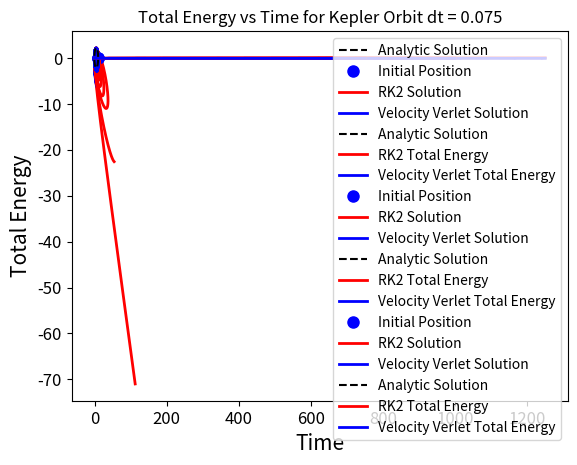

Reproduce this figure in Python.
import numpy as np
import matplotlib.pyplot as plt
import math




# analytic solution for Kepler's equation
theta = np.linspace(0, 2 * np.pi, 10000)
e = -0.91
p = 0.9
r = p / (1 + e * np.cos(theta))
x = r * np.cos(theta)
y = r * np.sin(theta)

plt.plot(x, y, 'k--', label='Analytic Solution')  # plot the analytic solution

plt.legend(loc='upper right', fontsize=14)
plt.xlabel('x', fontsize=15)
plt.ylabel('y', fontsize=15) 

plt.setp(plt.gca().get_xticklabels(), fontsize=15)
plt.setp(plt.gca().get_yticklabels(), fontsize=15)
plt.title('Kepler Orbit (analytic solution)', fontsize=15)
plt.savefig('kepler_orbit_analytic.png')
plt.show()


#initial setup for the numerical solution
rx0 = 10
ry0 = 0
vx0 = 0
vy0 = 0.3/(np.sqrt(rx0))

dt =  [0.125, 0.100, 0.075]
Nt = 10000

def accecleration(rx, ry):
    r = np.sqrt(rx**2 + ry**2)
    ax = -rx / r**3
    ay = -ry / r**3
    return ax, ay

def RK2(rx, ry, vx, vy, dt):
    for i in range(Nt - 1):
        ax, ay = accecleration(rx[i], ry[i])
        rx_mid = rx[i] + 0.5 * dt * vx[i]
        ry_mid = ry[i] + 0.5 * dt * vy[i]
        vx_mid = vx[i] + 0.5 * dt * ax
        vy_mid = vy[i] + 0.5 * dt * ay
        
        ax_mid, ay_mid = accecleration(rx_mid, ry_mid)
        rx[i+1] = rx[i] + dt * vx_mid
        ry[i+1] = ry[i] + dt * vy_mid
        vx[i+1] = vx[i] + dt * ax_mid
        vy[i+1] = vy[i] + dt * ay_mid

def velocity_verlet(rx, ry, vx, vy, dt):
    for i in range(Nt - 1):
        ax, ay = accecleration(rx[i], ry[i])
        rx[i+1] = rx[i] + vx[i] * dt + 0.5 * ax * dt**2
        ry[i+1] = ry[i] + vy[i] * dt + 0.5 * ay * dt**2

        ax_next, ay_next = accecleration(rx[i+1], ry[i+1])
        vx[i+1] = vx[i] + 0.5 * (ax + ax_next) * dt
        vy[i+1] = vy[i] + 0.5 * (ay + ay_next) * dt

def total_energy(rx, ry, vx, vy, Nt):
    E_total = np.zeros(Nt)
    for i in range(Nt):
        r = np.sqrt(rx[i]**2 + ry[i]**2)
        kinetic_energy = 0.5 * (vx[i]**2 + vy[i]**2)
        potential_energy = -1 / r
        E_total[i] = kinetic_energy + potential_energy
    return E_total    



for i in range(len(dt)):
    #Implemeting the numerical solution using the 2nd order Runge-Kutta method
    rx_RK = np.zeros(Nt)
    ry_RK = np.zeros(Nt)
    rx_RK[0] = rx0
    ry_RK[0] = ry0
    vx_RK = np.zeros(Nt)
    vy_RK = np.zeros(Nt)
    vx_RK[0] = vx0
    vy_RK[0] = vy0

    # Implemeting the numerical solution using the velocity verlet method
    rx_vv = np.zeros(Nt)
    ry_vv = np.zeros(Nt)
    rx_vv[0] = rx0
    ry_vv[0] = ry0 
    vx_vv = np.zeros(Nt)
    vy_vv = np.zeros(Nt)
    vx_vv[0] = vx0
    vy_vv[0] = vy0
    
    velocity_verlet(rx_vv, ry_vv, vx_vv, vy_vv, dt[i])
    RK2(rx_RK, ry_RK, vx_RK, vy_RK, dt[i])

    plt.plot(rx0, ry0, 'bo', label='Initial Position', markersize=8)  # plot the initial position

    #plotting the RK2 numerical solution
    plt.plot(rx_RK, ry_RK, color='red', label='RK2 Solution', linewidth=2)  # plot the numerical solution
    #plotting the velocity verlet numerical solution
    plt.plot(rx_vv, ry_vv, color='blue', label='Velocity Verlet Solution', linewidth=2)  # plot the numerical solution
    #Plotting the annalytic solution
    plt.plot(x, y, 'k--', label='Analytic Solution')  # plot the analytic solution
    plt.legend(loc='upper right', fontsize=14)
    plt.xlabel('x', fontsize=15)
    plt.ylabel('y', fontsize=15) 

    plt.setp(plt.gca().get_xticklabels(), fontsize=15)
    plt.setp(plt.gca().get_yticklabels(), fontsize=15)
    plt.title('Kepler Orbit (analytic solution)', fontsize=15)
    plt.title('Kepler Orbit (analytic solution vs Numerical solution) dt = ' + str(dt[i]))
    #plt.savefig('kepler_orbit_dt' + str(dt[i]) + '.png')
    plt.show()

    #Energy RK2
    E_RK = total_energy(rx_RK, ry_RK, vx_RK, vy_RK, Nt)
    #Energy velocity verlet
    E_vv = total_energy(rx_vv, ry_vv, vx_vv, vy_vv, Nt)

    #plottting the total energy vs time for both methods
    plt.plot(np.arange(Nt) * dt[i], E_RK, color='red', label='RK2 Total Energy', linewidth=2)
    plt.plot(np.arange(Nt) * dt[i], E_vv, color='blue', label='Velocity Verlet Total Energy', linewidth=2)
    plt.xlabel('Time') 
    plt.ylabel('Total Energy')
    plt.setp(plt.gca().get_xticklabels(), fontsize=12)
    plt.setp(plt.gca().get_yticklabels(), fontsize=12)
    plt.title('Total Energy vs Time for Kepler Orbit dt = ' + str(dt[i]))
    plt.legend(loc='upper right')
    plt.savefig('kepler_energy_dt' + str(dt[i]) + '.png')
    plt.show()